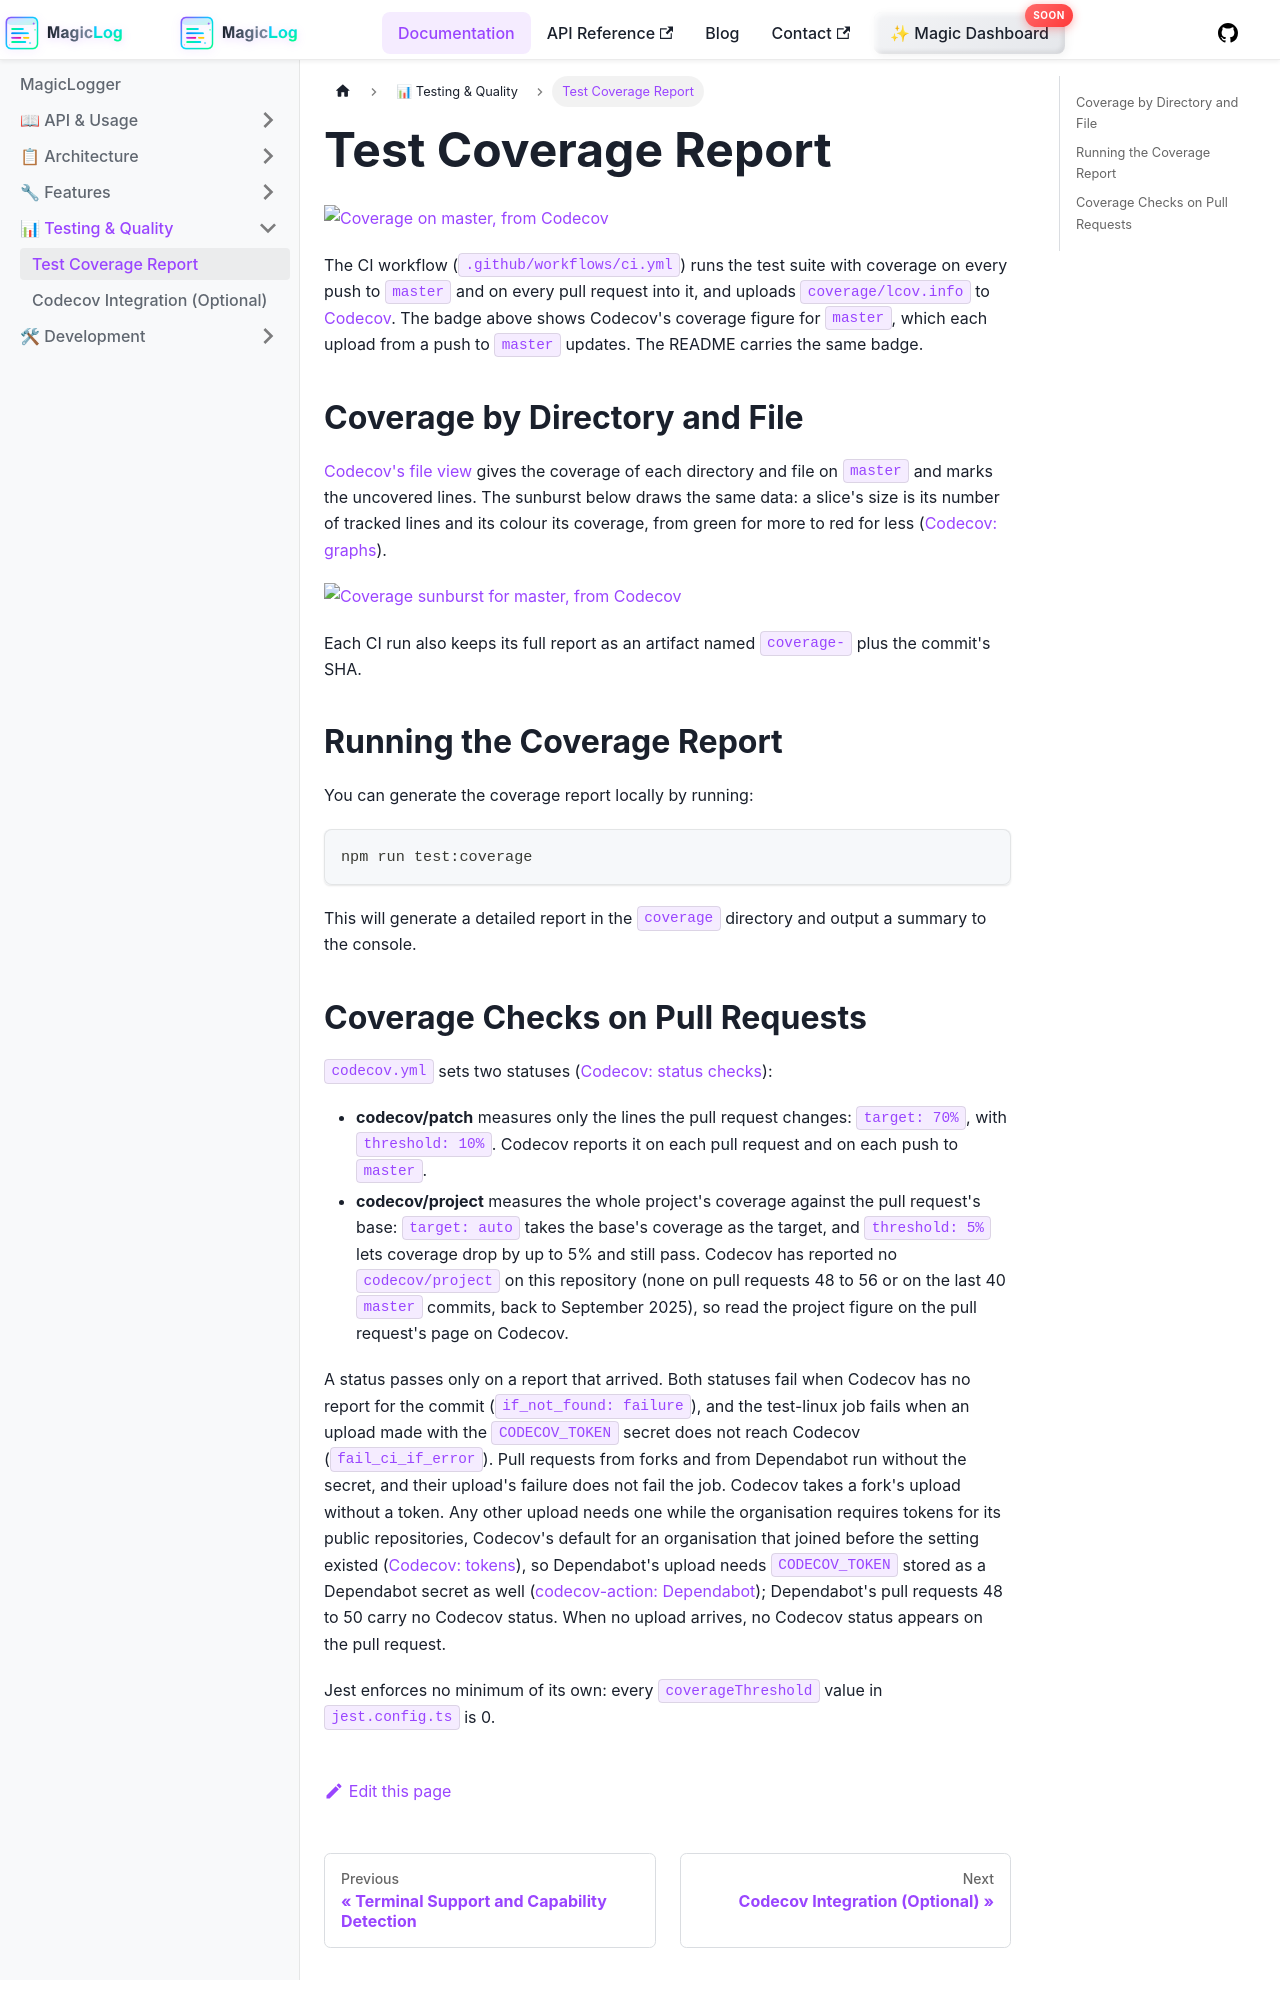

repository: manicinc/magiclogger · page: docs/test_coverage/index.html · generator: docusaurus

# Test Coverage Report

[![Coverage on master, from Codecov](https://codecov.io/gh/manicinc/magiclogger/branch/master/graph/badge.svg)](https://app.codecov.io/gh/manicinc/magiclogger/tree/master)

The CI workflow (`.github/workflows/ci.yml`) runs the test suite with coverage on every push to `master` and on every pull request into it, and uploads `coverage/lcov.info` to [Codecov](https://app.codecov.io/gh/manicinc/magiclogger). The badge above shows Codecov's coverage figure for `master`, which each upload from a push to `master` updates. The README carries the same badge.

## Coverage by Directory and File

[Codecov's file view](https://app.codecov.io/gh/manicinc/magiclogger/tree/master) gives the coverage of each directory and file on `master` and marks the uncovered lines. The sunburst below draws the same data: a slice's size is its number of tracked lines and its colour its coverage, from green for more to red for less ([Codecov: graphs](https://docs.codecov.com/docs/graphs)).

[![Coverage sunburst for master, from Codecov](https://codecov.io/gh/manicinc/magiclogger/branch/master/graphs/sunburst.svg)](https://app.codecov.io/gh/manicinc/magiclogger/tree/master)

Each CI run also keeps its full report as an artifact named `coverage-` plus the commit's SHA.

## Running the Coverage Report

You can generate the coverage report locally by running:

```bash
npm run test:coverage
```

This will generate a detailed report in the `coverage` directory and output a summary to the console.
